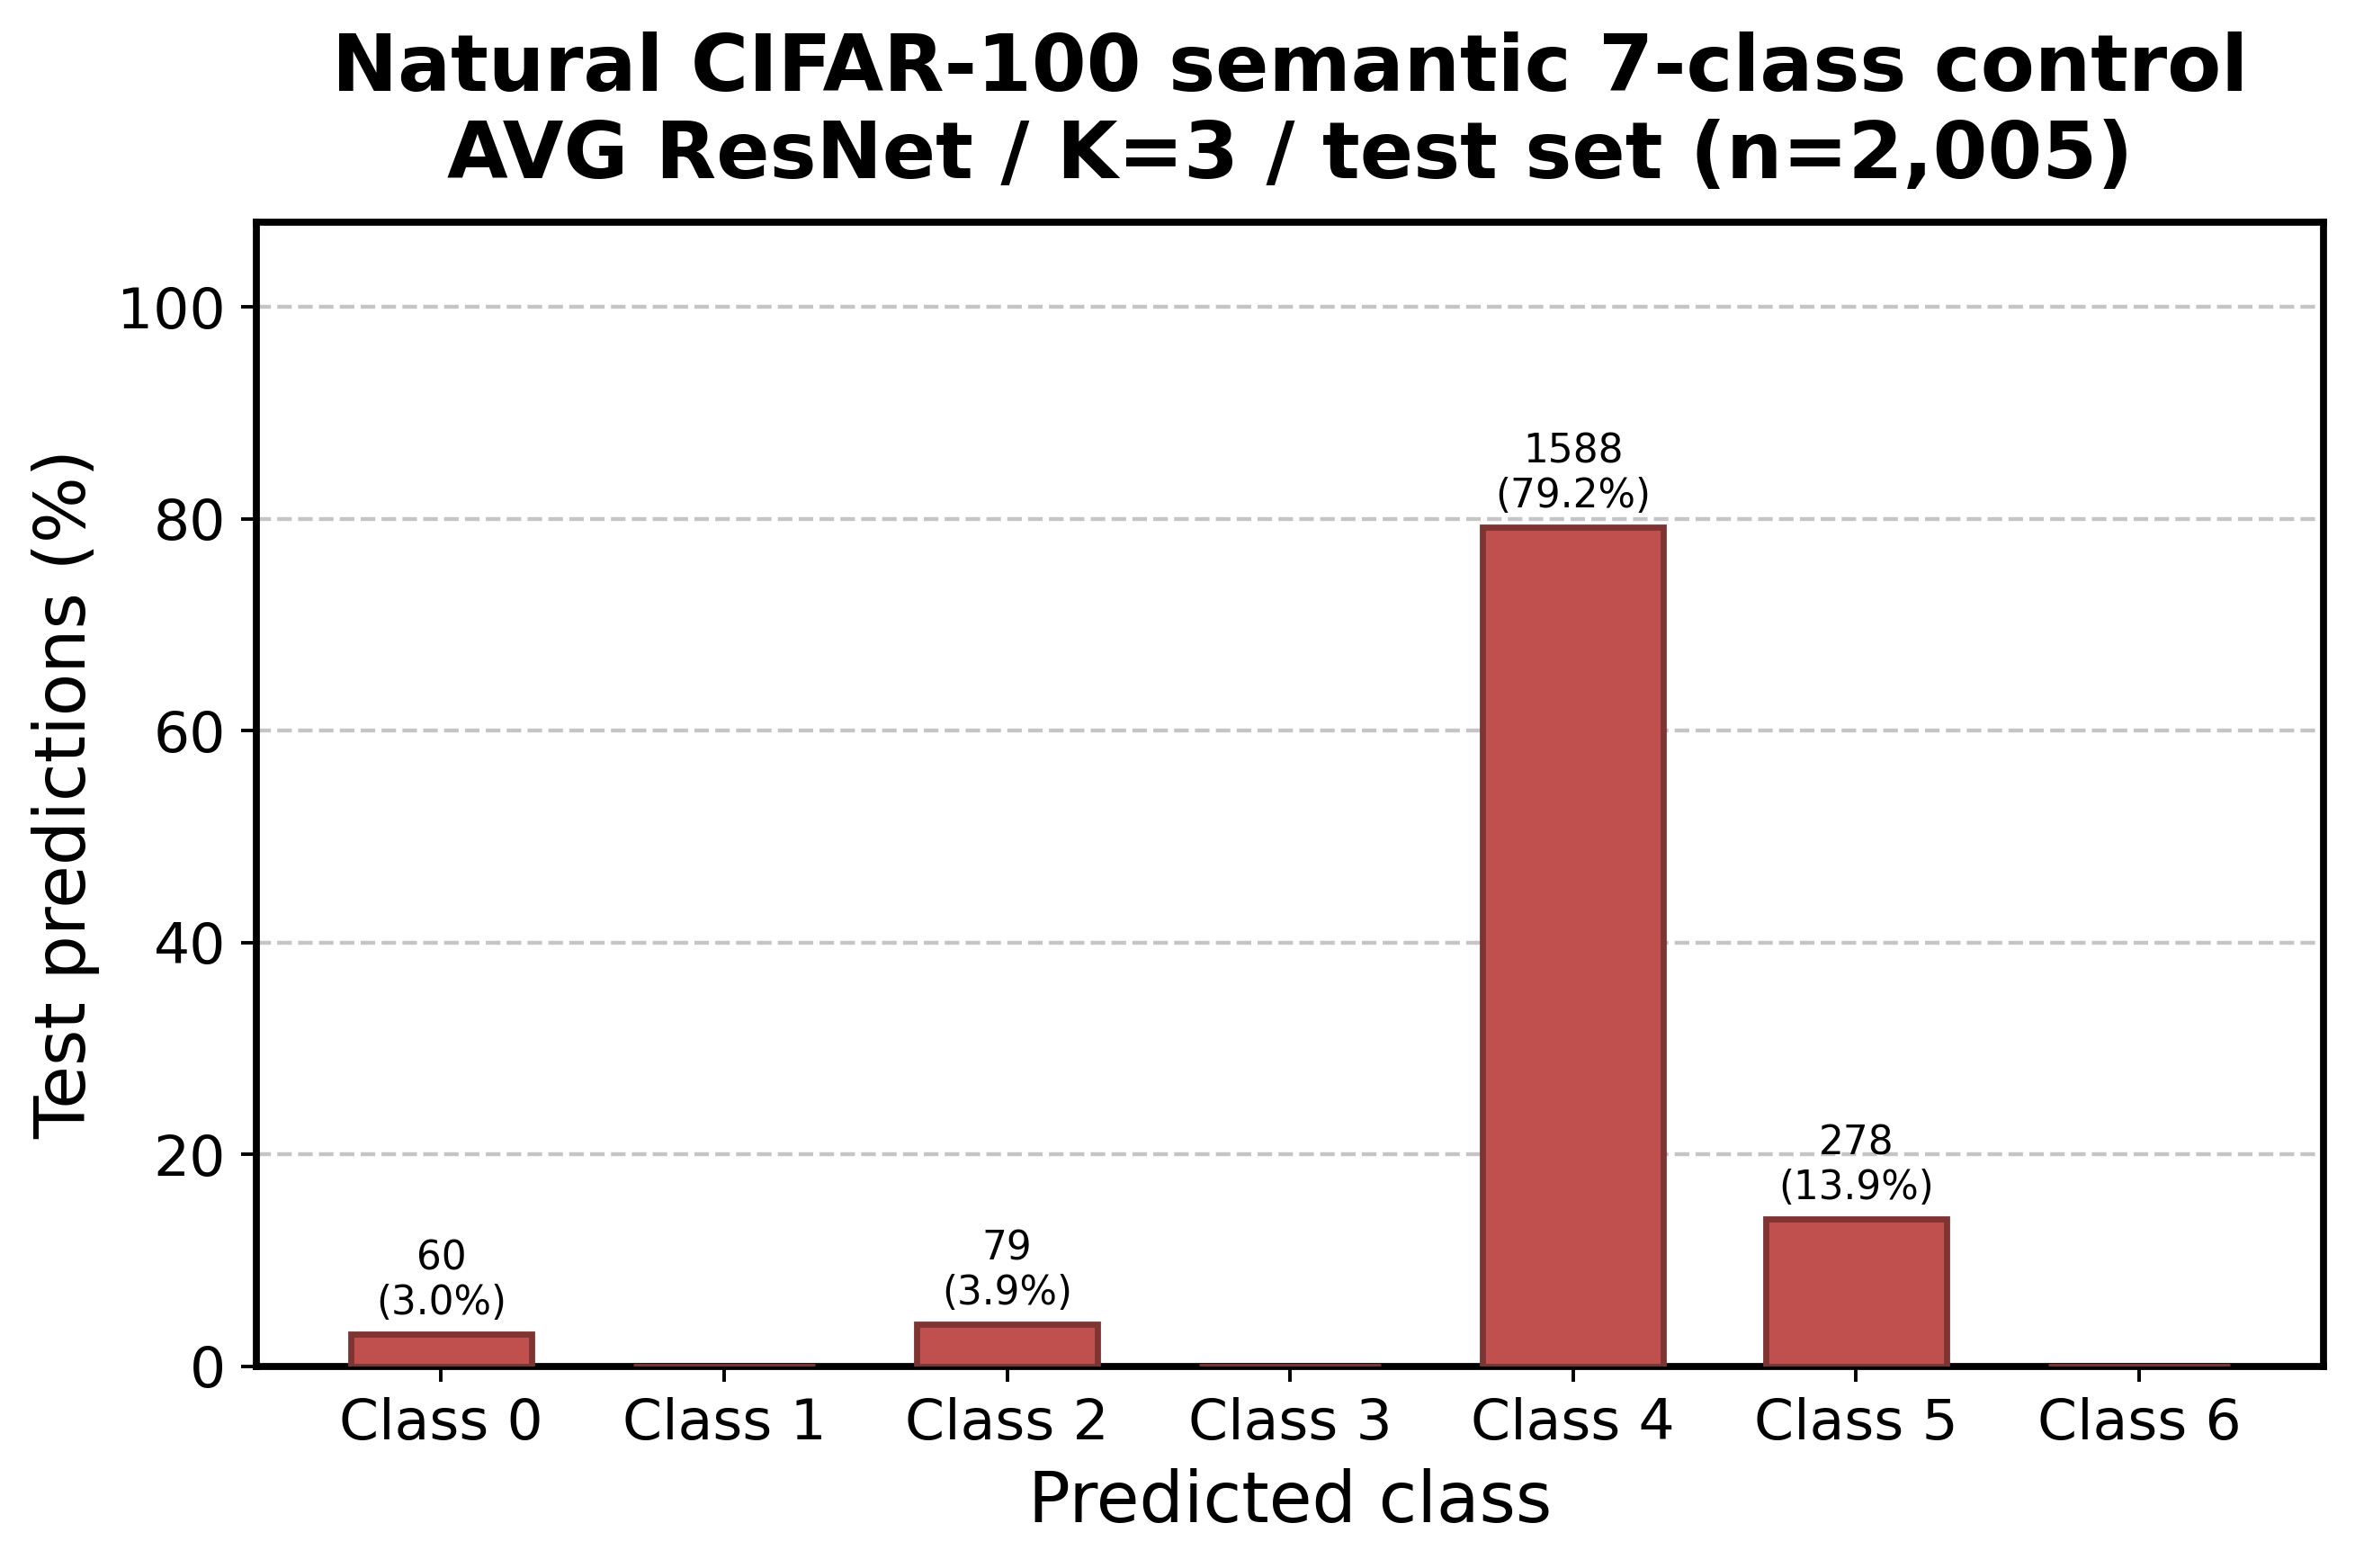

The data file committed next to this chart (first rows):
class, prediction_count, prediction_percent
0, 60, 2.993
1, 0, 0.000000
2, 79, 3.94
3, 0, 0.000000
4, 1588, 79.2
5, 278, 13.87
6, 0, 0.000000
